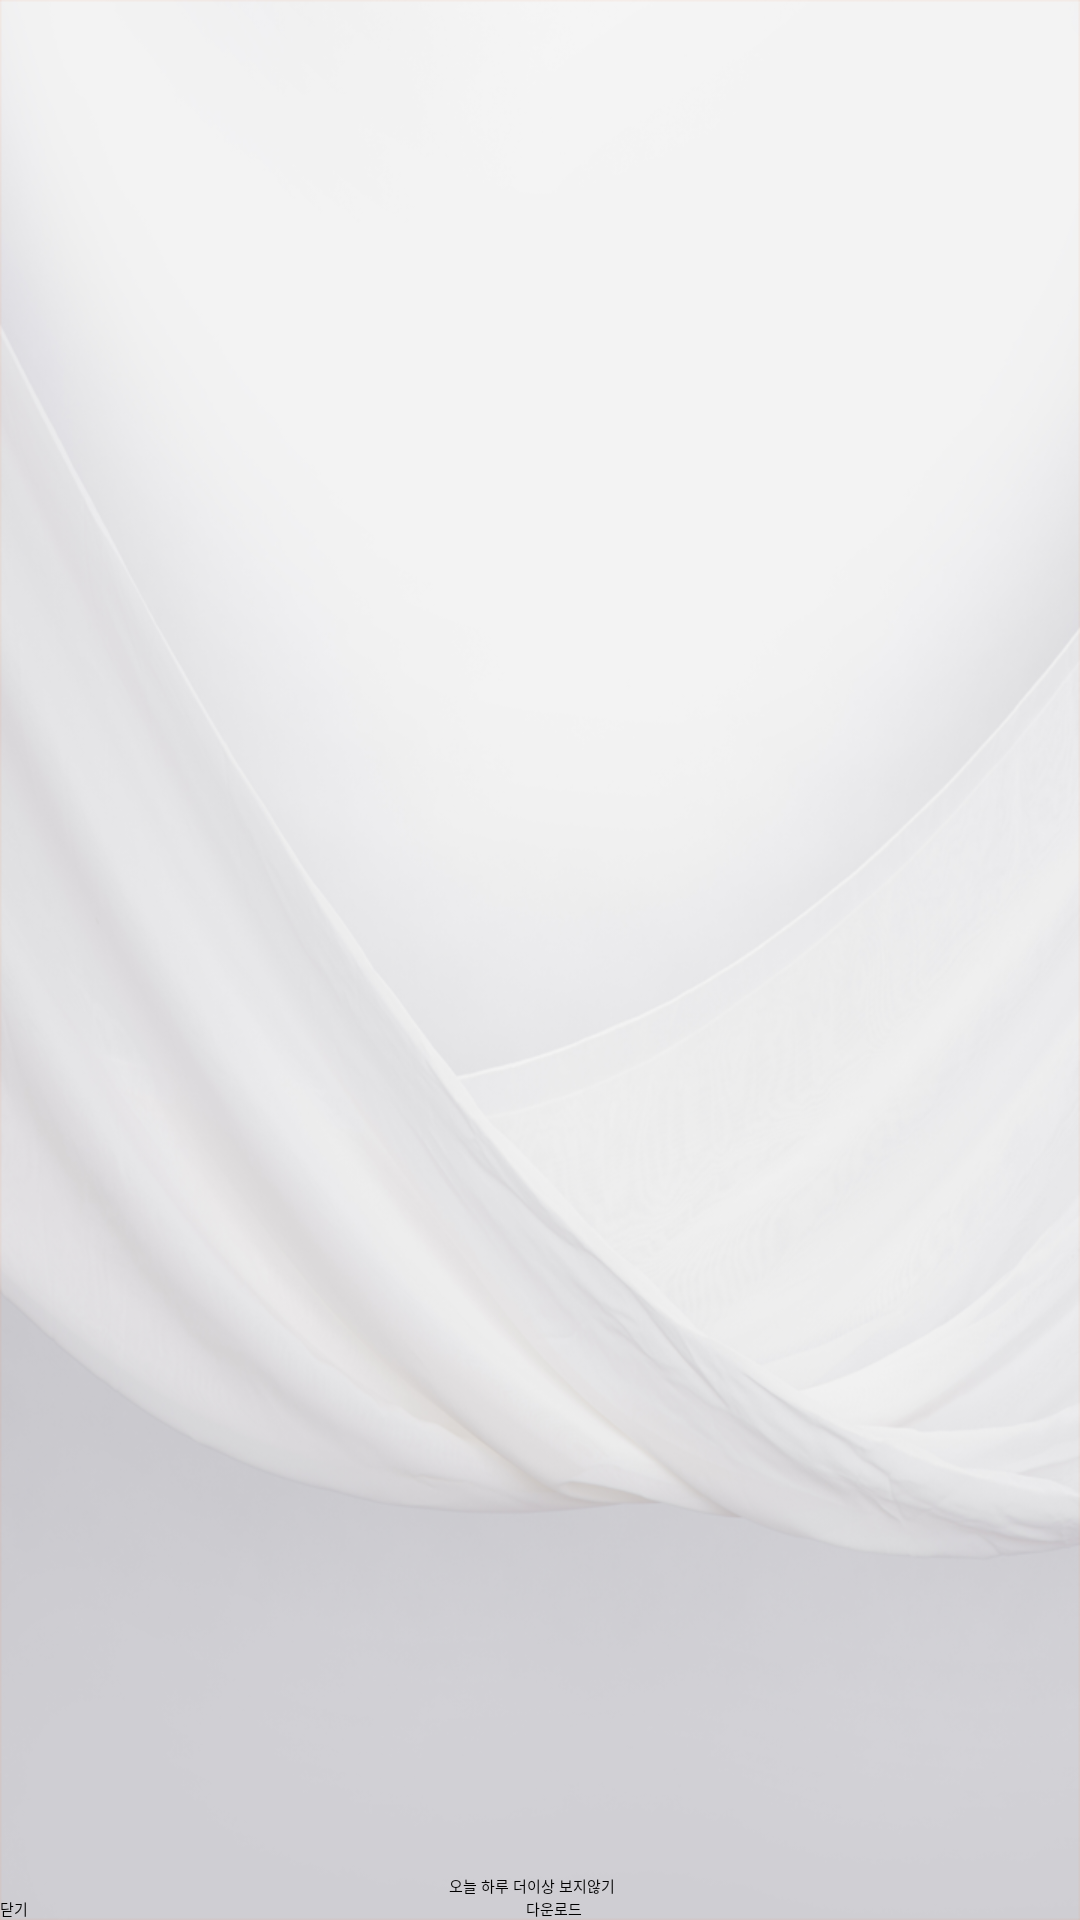

Reconstruct the res/layout file that produces this screen, plus the resources it refers to.
<!-- AndroidManifest.xml: application theme Theme.Sherlock.Light -->
<!-- res/layout/dialog_mainpopup.xml -->
<?xml version="1.0" encoding="utf-8"?>
<LinearLayout xmlns:android="http://schemas.android.com/apk/res/android"
    android:layout_width="match_parent"
    android:layout_height="match_parent"
    android:gravity="center"
    android:orientation="vertical"
    android:background="@drawable/popup_background">
        <LinearLayout
            android:layout_width="match_parent"
            android:layout_height="0dp"
            android:layout_weight="1"
            android:gravity="center"
            android:orientation="vertical">
            <TextView
                android:background="#00000000"
                android:id="@+id/txt_mainpopup"
                android:layout_width="wrap_content"
                android:layout_height="wrap_content"
                android:text=""
                android:textSize="18dp"
                android:textColor="@color/black"/>
    </LinearLayout>

    <LinearLayout
        android:layout_width="match_parent"
        android:layout_height="wrap_content"
        android:orientation="horizontal">
        <TextView
            android:gravity="center"
            android:layout_width="0dp"
            android:layout_weight="1"
            android:layout_height="wrap_content"
            android:text="@string/cb_today_close"
            android:textColor="@color/black"/>
        <CheckBox
            android:layout_marginRight="5dp"
            android:id="@+id/cb_today_close"
            android:buttonTint="@color/black"
            android:layout_width="wrap_content"
            android:layout_height="wrap_content" />
    </LinearLayout>

    <LinearLayout
        android:layout_width="match_parent"
        android:layout_height="wrap_content"
        android:orientation="horizontal"
        android:background="#00000000">
        <Button
            android:id="@+id/bt_close"
            android:layout_width="wrap_content"
            android:layout_weight="1"
            android:layout_height="match_parent"
            android:text="@string/bt_close"/>
        <Button
            android:id="@+id/bt_market"
            android:layout_width="wrap_content"
            android:layout_weight="1"
            android:layout_height="match_parent"
            android:text="@string/bt_market"/>
    </LinearLayout>
</LinearLayout>
<!-- resources referenced by this layout -->
<resources>
  <!-- drawable popup_background: png bitmap (drawable-xhdpi, 272247 bytes) -->
  <string name="bt_close">"닫기"</string>
  <string name="bt_market">"다운로드"</string>
  <string name="cb_today_close">"오늘 하루 더이상 보지않기"</string>
  <!-- not gathered from this repository: default colours our renderer supplied (Android Studio template values) -->
  <color name="black">#FF000000</color>
</resources>
